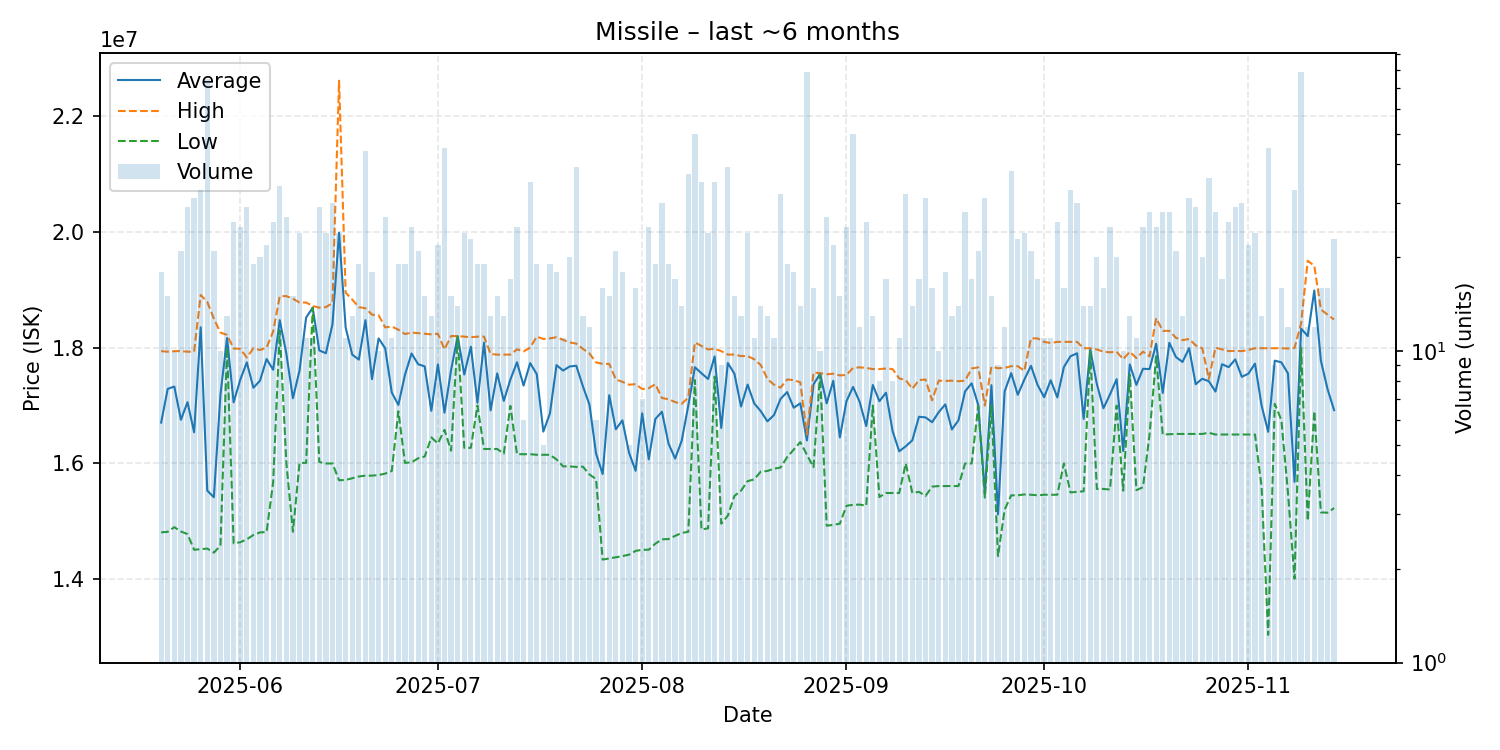

The data file committed next to this chart (first rows):
date, average, highest, lowest, order_count, volume
2025-05-20, 16706111, 17940000, 14810000, 16, 18
2025-05-21, 17288667, 17930000, 14820000, 14, 15
2025-05-22, 17328000, 17940000, 14900000, 10, 10
2025-05-23, 16754762, 17940000, 14825000, 16, 21
2025-05-24, 17059310, 17930000, 14780000, 25, 29
2025-05-25, 16538710, 17930000, 14510000, 26, 31
2025-05-26, 18352424, 18910000, 14520000, 23, 33
2025-05-27, 15530800, 18790000, 14530000, 20, 75
2025-05-28, 15416667, 18500000, 14460000, 11, 21
2025-05-29, 17187000, 18260000, 14580000, 10, 10
2025-05-30, 18166154, 18220000, 18000000, 11, 13
2025-05-31, 17055769, 17985000, 14620000, 25, 26
2025-06-01, 17443600, 17980000, 14640000, 20, 25
2025-06-02, 17745862, 17830000, 14690000, 21, 29
2025-06-03, 17307895, 17990000, 14765000, 15, 19
2025-06-04, 17429000, 17960000, 14810000, 14, 20
2025-06-05, 17803182, 18000000, 14815000, 19, 22
2025-06-06, 17618462, 18280000, 15680000, 24, 26
2025-06-07, 18474412, 18890000, 18300000, 30, 34
2025-06-08, 17897037, 18890000, 16010000, 25, 27
2025-06-09, 17126667, 18845000, 14820000, 14, 15
2025-06-10, 17605417, 18780000, 16010000, 19, 24
2025-06-11, 18520000, 18780000, 16010000, 10, 11
2025-06-12, 18690909, 18720000, 18690000, 11, 11
2025-06-13, 17952069, 18690000, 16025000, 24, 29
2025-06-14, 17903333, 18700000, 16000000, 22, 24
2025-06-15, 18404000, 18770000, 16000000, 23, 30
2025-06-16, 19986667, 22610000, 15710000, 19, 24
2025-06-17, 18348182, 18950000, 15715000, 9, 11
2025-06-18, 17879231, 18830000, 15745000, 13, 13
2025-06-19, 17793684, 18700000, 15775000, 18, 19
2025-06-20, 18475000, 18680000, 15790000, 16, 44
2025-06-21, 17456667, 18570000, 15790000, 17, 18
2025-06-22, 18160000, 18560000, 15800000, 10, 10
2025-06-23, 17989259, 18350000, 15825000, 26, 27
2025-06-24, 17224545, 18365000, 15870000, 11, 11
2025-06-25, 17011053, 18310000, 16900000, 16, 19
2025-06-26, 17531579, 18235000, 16010000, 16, 19
2025-06-27, 17899200, 18260000, 16020000, 18, 25
2025-06-28, 17714286, 18250000, 16090000, 20, 21
2025-06-29, 17676000, 18240000, 16120000, 14, 15
2025-06-30, 16909231, 18230000, 16450000, 8, 13
2025-07-01, 17712273, 18240000, 16345000, 19, 22
2025-07-02, 16877111, 17970000, 16580000, 21, 45
2025-07-03, 17614000, 18200000, 16220000, 12, 15
2025-07-04, 18197857, 18200000, 18190000, 13, 14
2025-07-05, 17535833, 18190000, 16270000, 19, 24
2025-07-06, 18017391, 18180000, 16270000, 19, 23
2025-07-07, 17049474, 18190000, 17000000, 9, 19
2025-07-08, 18086316, 18190000, 16250000, 9, 19
2025-07-09, 16917692, 17890000, 16250000, 10, 13
2025-07-10, 17555333, 17880000, 16250000, 13, 15
2025-07-11, 17080769, 17880000, 16170000, 13, 13
2025-07-12, 17448235, 17880000, 16995000, 17, 17
2025-07-13, 17748000, 17970000, 16160000, 21, 25
2025-07-14, 17345000, 17935000, 16160000, 6, 6
2025-07-15, 17733429, 18000000, 16160000, 19, 35
2025-07-16, 17543158, 18190000, 16150000, 17, 19
2025-07-17, 16550000, 18150000, 16150000, 4, 5
2025-07-18, 16863158, 18160000, 16150000, 12, 19
... 119 more rows
